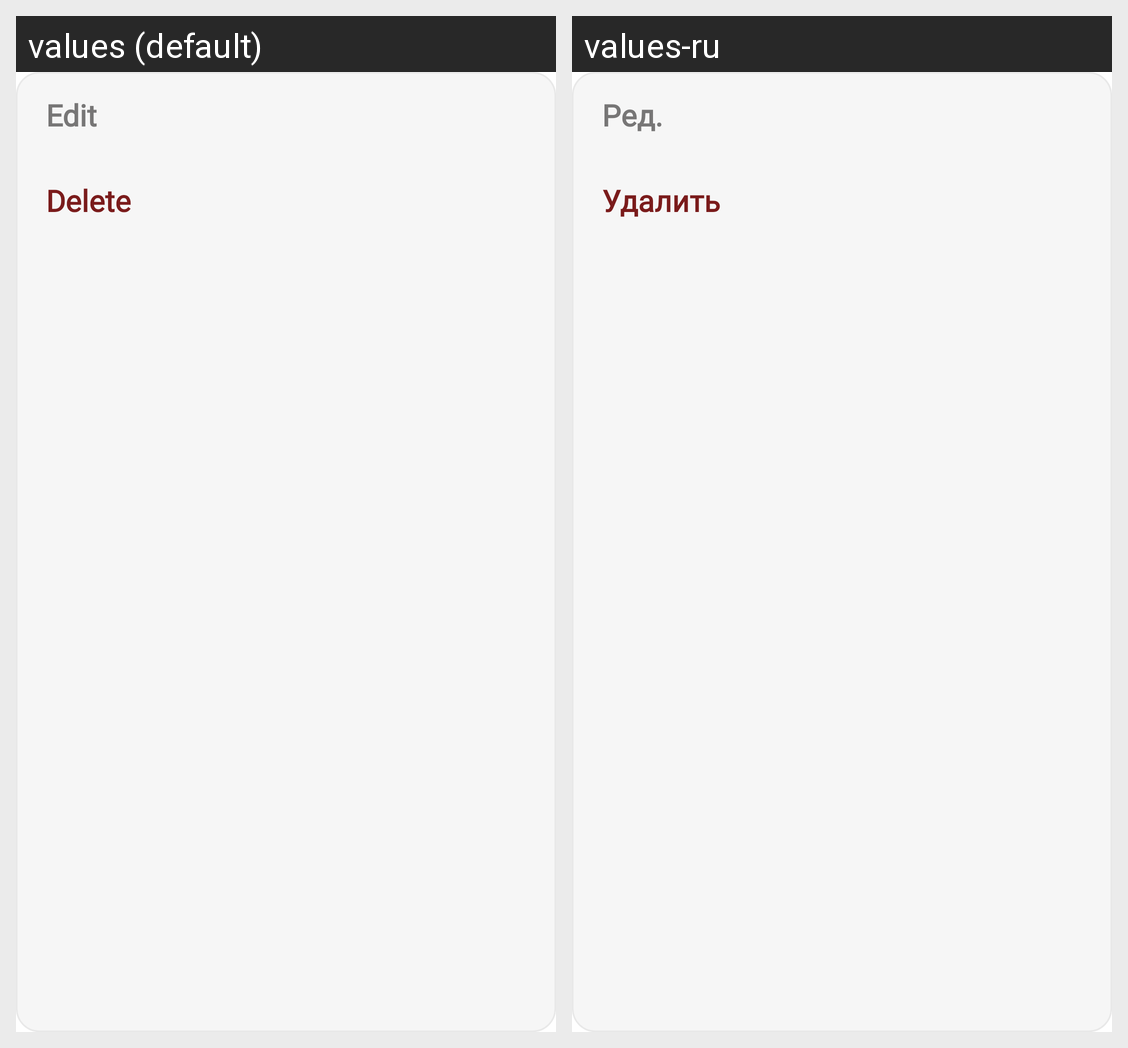

Locale-by-locale string values for the Android screen shown in this grid:
Android screen res/layout/popup_message.xml rendered under 2 locales, left to right: values (default), values-ru. Device: Nexus 5 (rendered at 1080×1920; each locale shown at half size, 540×960, under a caption strip naming it); theme Theme.Linksy.
Strings drawn on this screen, with the default value and each locale's value (text and hints the layout hard-codes, and strings that could not be matched under every locale, appear in the picture but are not listed):

edit
  values: Edit
  values-ru: Ред.

delete
  values: Delete
  values-ru: Удалить
